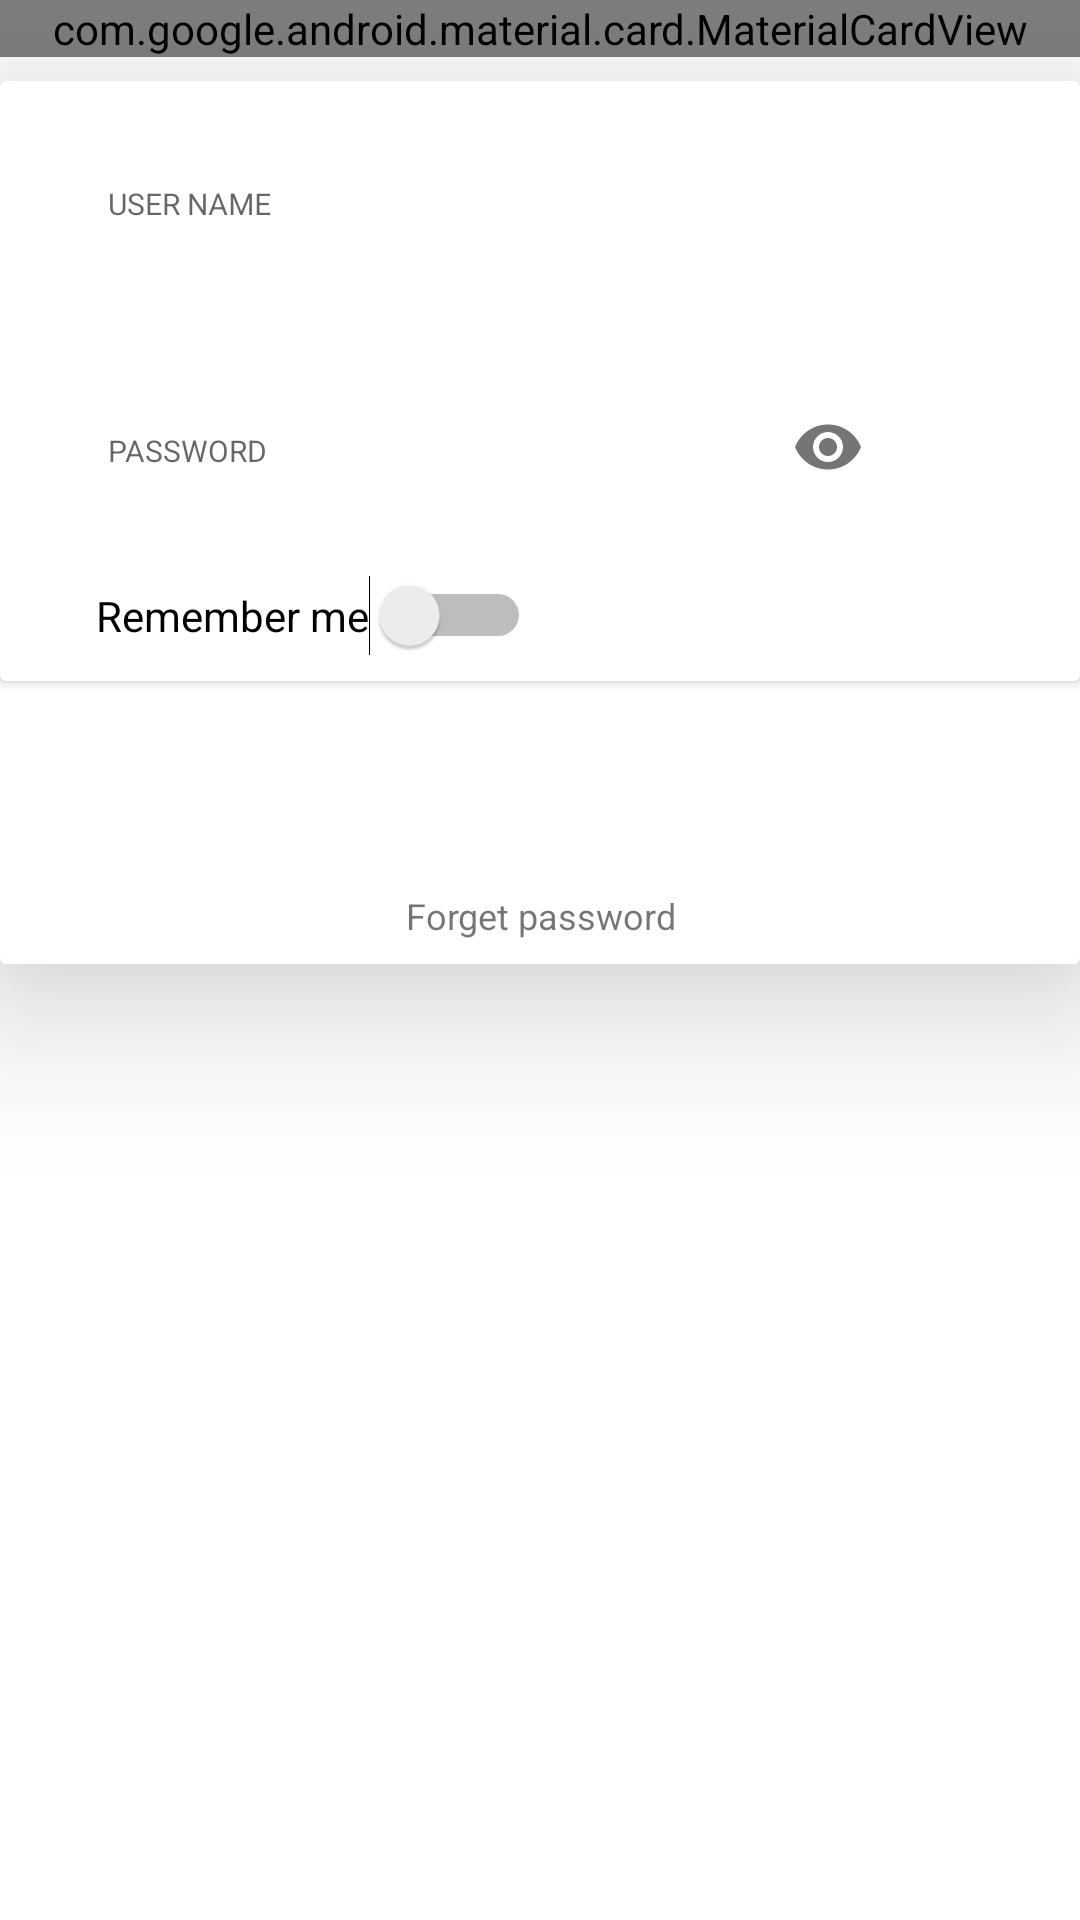

This screen was rendered from an Android layout file. Write that file and the resources it references.
<!-- AndroidManifest.xml: application theme AppTheme -->
<!-- res/layout/activity_sign_in.xml -->
<?xml version="1.0" encoding="utf-8"?>
<android.support.constraint.ConstraintLayout xmlns:android="http://schemas.android.com/apk/res/android"
    xmlns:app="http://schemas.android.com/apk/res-auto"
    xmlns:tools="http://schemas.android.com/tools"
    android:layout_width="match_parent"
    android:background="@color/colorWhite"
    android:layout_height="match_parent"
    tools:context=".SignInActivity">

    <android.support.design.card.MaterialCardView
        android:id="@+id/materialCardView"
        android:layout_width="match_parent"
        android:layout_height="wrap_content"
        app:cardElevation="0dp">

        <ImageView
            android:id="@+id/imagerocketAnimation"
            android:layout_width="match_parent"
            android:layout_height="250dp"
            android:layout_marginBottom="8dp"
            app:layout_constraintBottom_toBottomOf="parent"
            app:layout_constraintEnd_toEndOf="parent"
            app:layout_constraintHorizontal_bias="0.0"
            app:layout_constraintStart_toStartOf="parent"
            app:layout_constraintTop_toTopOf="parent"
            app:layout_constraintVertical_bias="0.0"
            app:srcCompat="@drawable/ic_launcher_background" />
    </android.support.design.card.MaterialCardView>

    <android.support.v7.widget.CardView
        android:id="@+id/carViewOuter"
        android:layout_width="match_parent"
        android:layout_height="wrap_content"
        android:layout_marginBottom="8dp"
        android:layout_marginTop="8dp"
        android:elevation="30dp"
        app:cardElevation="30dp"
        app:cardMaxElevation="30dp"
        app:layout_constraintBottom_toBottomOf="parent"

        app:layout_constraintEnd_toEndOf="parent"
        app:layout_constraintStart_toStartOf="parent"
        app:layout_constraintTop_toBottomOf="@+id/materialCardView"
        app:layout_constraintVertical_bias="0.0">

        <android.support.constraint.ConstraintLayout
            android:layout_width="match_parent"
            android:layout_height="match_parent">

            <Button
                android:id="@+id/signin_button"
                android:layout_width="match_parent"
                android:layout_height="wrap_content"
                android:layout_marginBottom="8dp"
                android:layout_marginEnd="16dp"
                android:layout_marginStart="16dp"
                android:layout_marginTop="8dp"
                android:background="@color/colorAccent"
                android:text="Sign In"
                android:textAllCaps="false"
                android:textColor="@color/colorWhite"
                android:visibility="gone"
                app:layout_constraintBottom_toBottomOf="parent"
                app:layout_constraintEnd_toEndOf="parent"
                app:layout_constraintHorizontal_bias="0.0"
                app:layout_constraintStart_toStartOf="parent"
                app:layout_constraintTop_toTopOf="@+id/cardViewInner"
                app:layout_constraintVertical_bias="0.561" />

            <android.support.v7.widget.CardView
                android:id="@+id/cardViewInner"
                android:layout_width="match_parent"
                android:layout_height="200dp"
                android:layout_marginBottom="16dp"
                android:elevation="0dp"
                app:cardMaxElevation="0dp"
                app:layout_constraintBottom_toBottomOf="parent"
                app:layout_constraintEnd_toEndOf="parent"
                app:layout_constraintHorizontal_bias="0.0"
                app:layout_constraintStart_toStartOf="parent"
                app:layout_constraintTop_toTopOf="parent"
                app:layout_constraintVertical_bias="0.0">

                <android.support.constraint.ConstraintLayout
                    android:layout_width="match_parent"
                    android:layout_height="match_parent">

                    <android.support.design.widget.TextInputLayout
                        android:id="@+id/textinputLayout_username"
                        android:layout_width="0dp"
                        android:layout_height="wrap_content"
                        android:layout_marginEnd="60dp"
                        android:layout_marginStart="32dp"
                        android:layout_marginTop="8dp"
                        app:layout_constraintBottom_toBottomOf="parent"
                        app:layout_constraintEnd_toEndOf="parent"
                        app:layout_constraintHorizontal_bias="0.0"
                        app:layout_constraintStart_toStartOf="parent"
                        app:layout_constraintTop_toTopOf="parent"
                        app:layout_constraintVertical_bias="0.035">

                        <android.support.design.widget.TextInputEditText
                            android:id="@+id/textinputeditText_username"
                            android:layout_width="match_parent"
                            android:layout_height="wrap_content"
                            android:hint="@string/user_name_hint"
                            android:inputType="text"
                            android:singleLine="true"
                            android:textSize="10sp" />
                    </android.support.design.widget.TextInputLayout>


                    <android.support.design.widget.TextInputLayout
                        android:id="@+id/textinputLayout_password"
                        android:layout_width="0dp"
                        android:layout_height="wrap_content"
                        android:layout_marginEnd="60dp"
                        android:layout_marginStart="32dp"
                        android:layout_marginTop="32dp"
                        app:errorEnabled="true"
                        app:layout_constraintBottom_toBottomOf="parent"
                        app:layout_constraintEnd_toEndOf="parent"
                        app:layout_constraintHorizontal_bias="1.0"
                        app:layout_constraintStart_toStartOf="parent"
                        app:layout_constraintTop_toBottomOf="@+id/textinputLayout_username"
                        app:layout_constraintVertical_bias="0.0"
                        app:passwordToggleEnabled="true">

                        <android.support.design.widget.TextInputEditText
                            android:id="@+id/textinputeditText_password"
                            android:layout_width="match_parent"
                            android:layout_height="wrap_content"
                            android:hint="@string/password_hint"
                            android:inputType="textPassword"
                            android:textSize="10sp" />
                    </android.support.design.widget.TextInputLayout>

                    <ImageView
                        android:id="@+id/signin_usernameStatus"
                        android:layout_width="30dp"
                        android:layout_height="30dp"
                        android:layout_marginEnd="8dp"
                        android:layout_marginStart="8dp"
                        android:visibility="gone"
                        app:layout_constraintBottom_toBottomOf="@+id/textinputLayout_username"
                        app:layout_constraintEnd_toEndOf="parent"
                        app:layout_constraintHorizontal_bias="0.312"
                        app:layout_constraintStart_toEndOf="@+id/textinputLayout_username"
                        app:layout_constraintTop_toTopOf="@+id/textinputLayout_username"
                        app:layout_constraintVertical_bias="0.0"
                        app:srcCompat="@drawable/ic_launcher_background" />

                    <ImageView
                        android:id="@+id/signin_passwordStatus"
                        android:layout_width="30dp"
                        android:layout_height="30dp"
                        android:layout_marginBottom="8dp"
                        android:layout_marginEnd="8dp"
                        android:layout_marginStart="8dp"
                        android:layout_marginTop="8dp"
                        android:visibility="gone"
                        app:layout_constraintBottom_toBottomOf="parent"
                        app:layout_constraintEnd_toEndOf="parent"
                        app:layout_constraintHorizontal_bias="0.25"
                        app:layout_constraintStart_toEndOf="@+id/textinputLayout_password"
                        app:layout_constraintTop_toTopOf="@+id/textinputLayout_password"
                        app:layout_constraintVertical_bias="0.0"
                        app:srcCompat="@drawable/ic_launcher_background" />

                    <Switch
                        android:id="@+id/signin_switch"
                        android:layout_width="wrap_content"
                        android:layout_height="wrap_content"
                        android:layout_marginBottom="16dp"
                        android:layout_marginEnd="8dp"
                        android:layout_marginTop="8dp"
                        android:text="Remember me"
                        android:checked="false"
                        app:layout_goneMarginBottom="10dp"
                        app:layout_constraintBottom_toBottomOf="parent"
                        app:layout_constraintEnd_toEndOf="@+id/textinputLayout_password"
                        app:layout_constraintHorizontal_bias="0.0"
                        app:layout_constraintStart_toStartOf="@+id/textinputLayout_password"
                        app:layout_constraintTop_toBottomOf="@+id/textinputLayout_password"
                        app:layout_constraintVertical_bias="0.571" />


                </android.support.constraint.ConstraintLayout>

            </android.support.v7.widget.CardView>

            <TextView
                android:id="@+id/signin_forgetpass_textView"
                android:layout_width="wrap_content"
                android:layout_height="wrap_content"
                android:layout_marginBottom="8dp"
                android:layout_marginEnd="8dp"
                android:layout_marginStart="8dp"
                android:layout_marginTop="70dp"
                android:clickable="true"
                android:text="Forget password"
                android:textSize="12sp"
                app:layout_constraintBottom_toBottomOf="parent"
                app:layout_constraintEnd_toEndOf="@+id/cardViewInner"
                app:layout_constraintHorizontal_bias="0.501"
                app:layout_constraintStart_toStartOf="@+id/cardViewInner"
                app:layout_constraintTop_toBottomOf="@+id/cardViewInner"
                app:layout_constraintVertical_bias="1.0" />


        </android.support.constraint.ConstraintLayout>

    </android.support.v7.widget.CardView>
</android.support.constraint.ConstraintLayout>
<!-- resources referenced by this layout -->
<resources>
  <color name="colorAccent">#FF4081</color>
  <color name="colorWhite">#ffffff</color>
  <string name="password_hint">PASSWORD</string>
  <string name="user_name_hint">USER NAME</string>
  <style name="AppTheme" parent="Theme.AppCompat.Light.NoActionBar">
          
          <item name="colorPrimary">@color/colorPrimary</item>
          <item name="colorPrimaryDark">@color/colorPrimaryDark</item>
          <item name="colorAccent">@color/colorAccent</item>
  
         
          <item name="colorControlActivated">@color/colorPrimary</item>
            
          <item name="colorControlNormal">@color/colorWhite</item>
  
      </style>
  <color name="colorPrimary">#3F51B5</color>
  <color name="colorPrimaryDark">#303F9F</color>
</resources>
